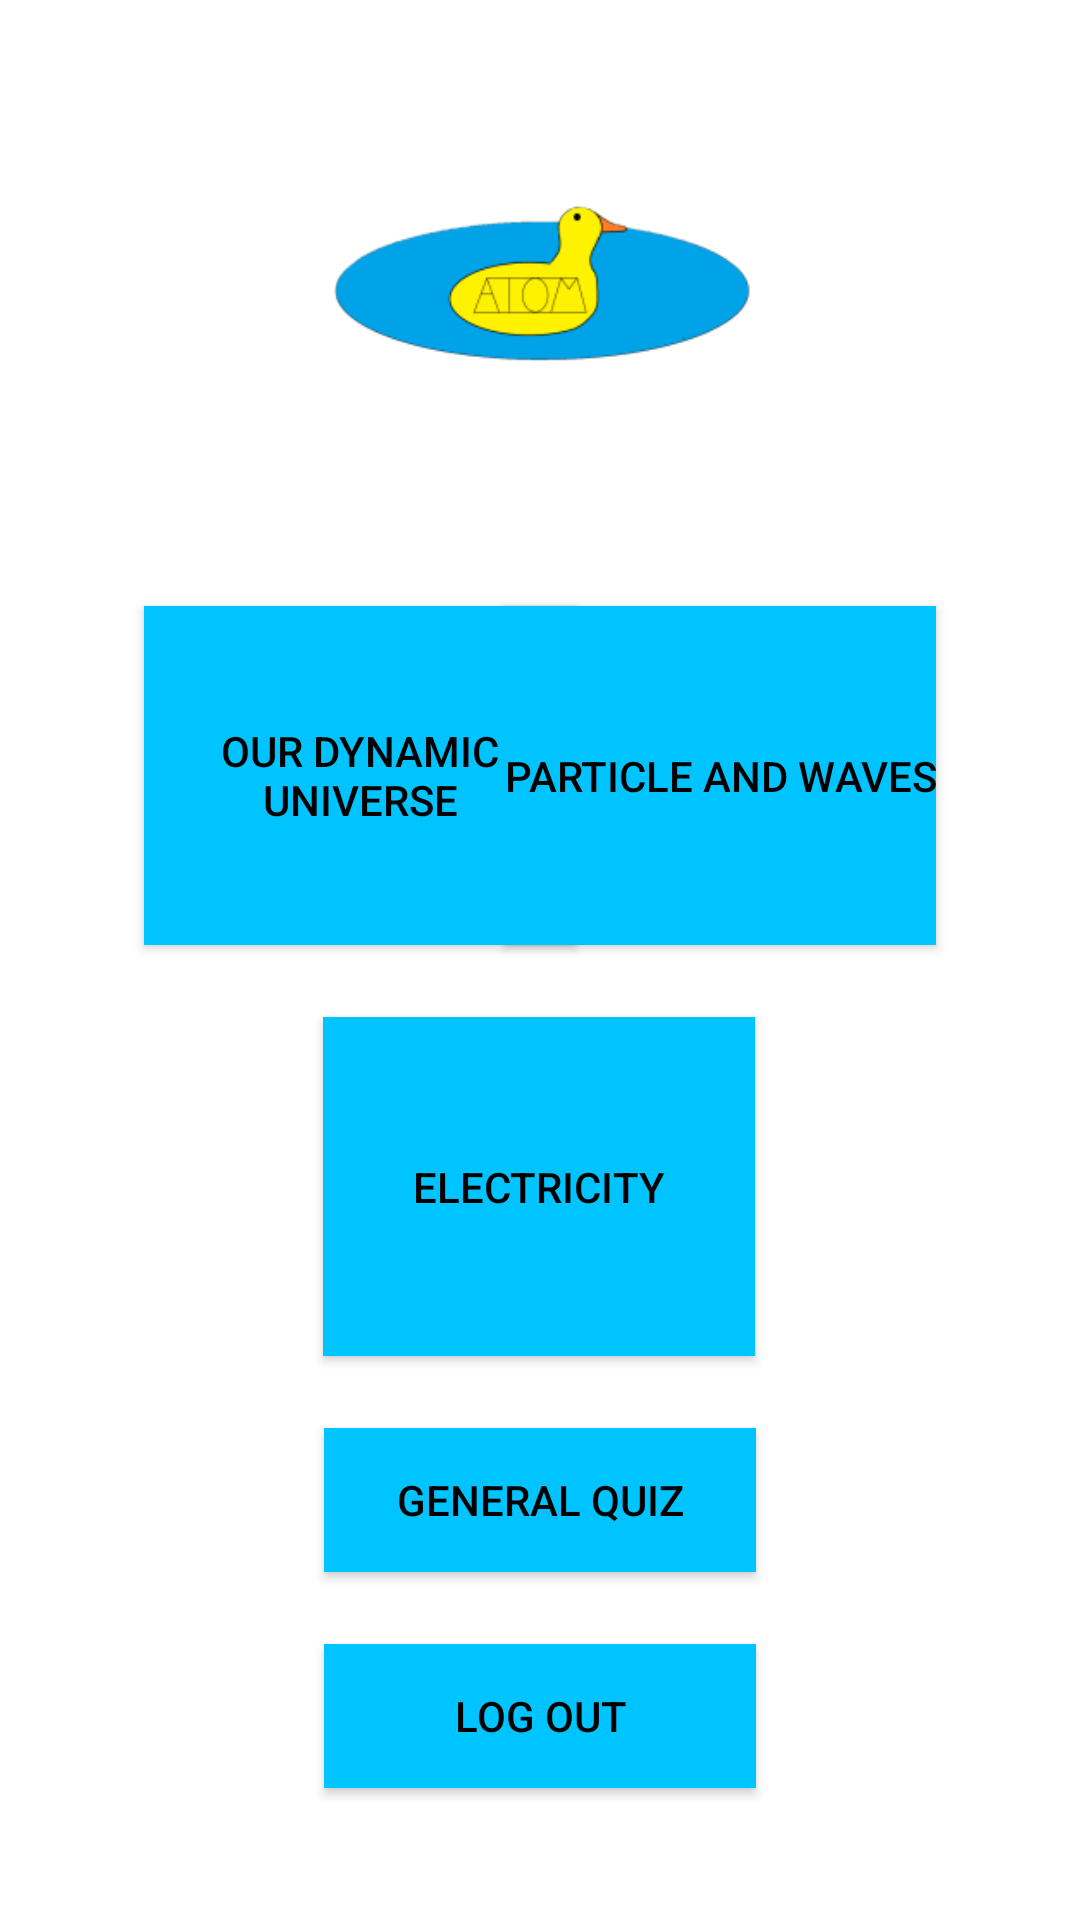

Here is an Android app screen rendered from its layout file. Give the layout XML and the strings, colors and styles it references.
<!-- AndroidManifest.xml: application theme AppTheme -->
<!-- res/layout/activity_home_page.xml -->
<?xml version="1.0" encoding="utf-8"?>
<androidx.constraintlayout.widget.ConstraintLayout xmlns:android="http://schemas.android.com/apk/res/android"
    xmlns:app="http://schemas.android.com/apk/res-auto"
    xmlns:tools="http://schemas.android.com/tools"
    android:layout_width="match_parent"
    android:layout_height="match_parent"
    android:background="?attr/backgroundcolor"
    tools:context=".HomePage">

    <Button
        android:id="@+id/odu"
        android:layout_width="144dp"
        android:layout_height="113dp"
        android:layout_marginStart="48dp"
        android:layout_marginLeft="48dp"
        android:layout_marginTop="16dp"
        android:background="?attr/buttoncolor"
        android:text="OUR DYNAMIC UNIVERSE"
        android:textColor="?attr/textcolor"
        app:layout_constraintStart_toStartOf="parent"
        app:layout_constraintTop_toBottomOf="@+id/imageView" />

    <Button
        android:id="@+id/paw"
        android:layout_width="144dp"
        android:layout_height="113dp"
        android:layout_marginTop="16dp"
        android:layout_marginEnd="48dp"
        android:layout_marginRight="48dp"
        android:background="?attr/buttoncolor"
        android:text="Particle and Waves"
        android:textColor="?attr/textcolor"
        app:layout_constraintEnd_toEndOf="parent"
        app:layout_constraintTop_toBottomOf="@+id/imageView" />

    <Button
        android:id="@+id/elec"
        android:layout_width="144dp"
        android:layout_height="113dp"
        android:layout_marginTop="24dp"
        android:background="?attr/buttoncolor"
        android:text="Electricity"
        android:textColor="?attr/textcolor"
        app:layout_constraintEnd_toEndOf="parent"
        app:layout_constraintHorizontal_bias="0.498"
        app:layout_constraintStart_toStartOf="parent"
        app:layout_constraintTop_toBottomOf="@+id/odu" />

    <Button
        android:id="@+id/test"
        android:layout_width="144dp"
        android:layout_height="wrap_content"
        android:layout_marginTop="24dp"
        android:background="?attr/buttoncolor"
        android:text="General Quiz"
        android:textColor="?attr/textcolor"
        app:layout_constraintEnd_toEndOf="parent"
        app:layout_constraintStart_toStartOf="parent"
        app:layout_constraintTop_toBottomOf="@+id/elec" />

    <Button
        android:id="@+id/logOut"
        android:layout_width="144dp"
        android:layout_height="wrap_content"
        android:layout_marginTop="24dp"
        android:background="?attr/buttoncolor"
        android:text="Log Out"
        android:textColor="?attr/textcolor"
        app:layout_constraintEnd_toEndOf="parent"
        app:layout_constraintStart_toStartOf="parent"
        app:layout_constraintTop_toBottomOf="@+id/test" />

    <ImageView
        android:id="@+id/imageView"
        android:layout_width="452dp"
        android:layout_height="186dp"
        app:layout_constraintEnd_toEndOf="parent"
        app:layout_constraintStart_toStartOf="parent"
        app:layout_constraintTop_toTopOf="parent"
        app:srcCompat="@mipmap/ducktitletransparent_foreground" />


</androidx.constraintlayout.widget.ConstraintLayout>
<!-- resources referenced by this layout -->
<resources>
  <!-- mipmap ducktitletransparent_foreground: png bitmap (mipmap-hdpi, 3279 bytes) -->
  <style name="AppTheme" parent="Theme.AppCompat.Light.NoActionBar">
          
          <item name="colorPrimary">@color/colorPrimary</item>
          <item name="colorPrimaryDark">@color/colorPrimaryDark</item>
          <item name="colorAccent">@color/colorAccent</item>
          <item name="backgroundcolor">#ffffff</item>
          <item name="buttoncolor">#00C4FF</item>
          <item name="textcolor">#000000</item>
          <item name="hintcolor">#505050</item>
  
      </style>
  <color name="colorPrimary">#03A9F4</color>
  <color name="colorPrimaryDark">#093FFF</color>
  <color name="colorAccent">#FFFFFF</color>
</resources>
